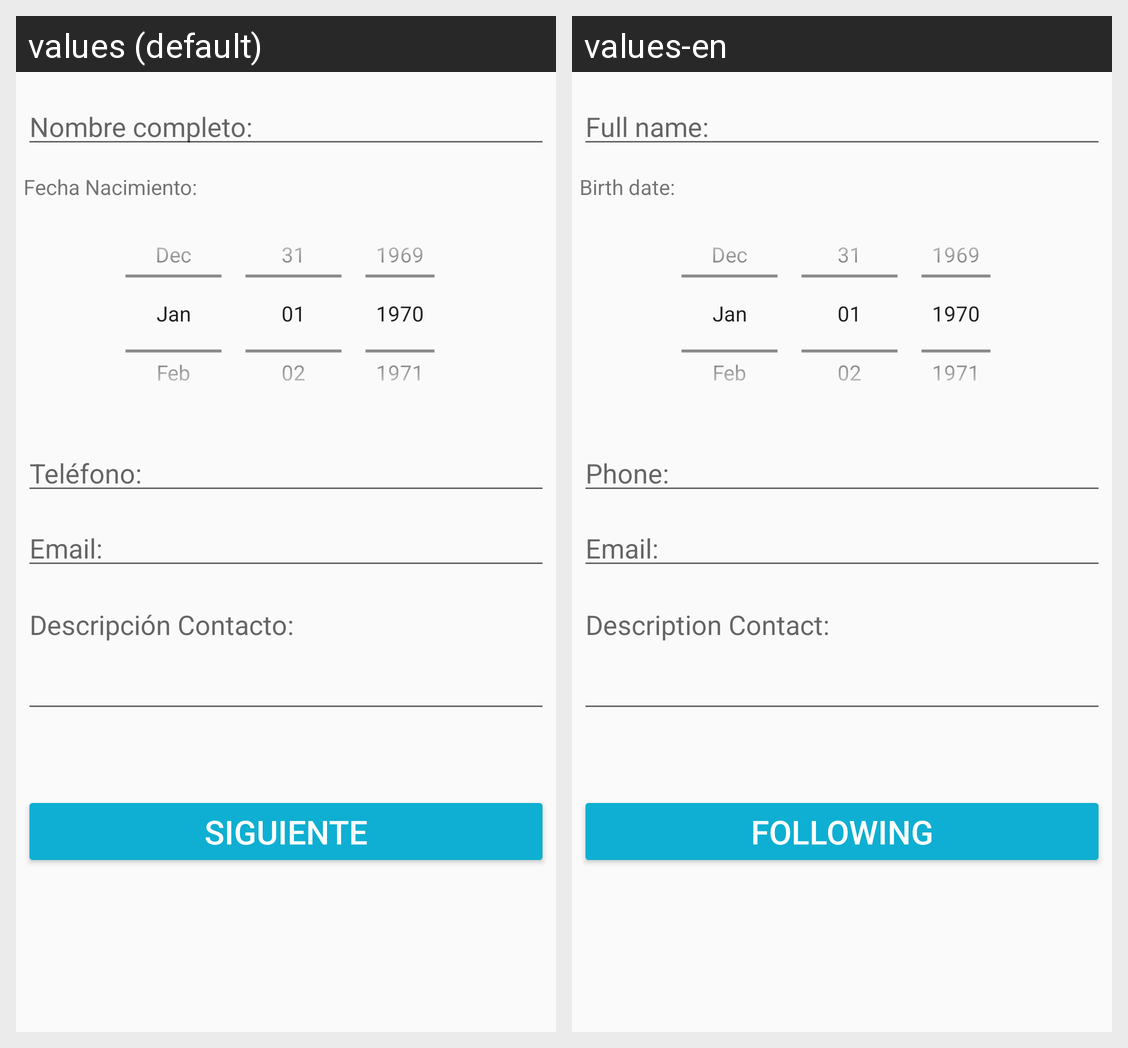

Translations of the strings shown on this Android screen, per locale in the grid:
Android screen res/layout/activity_main.xml rendered under 2 locales, left to right: values (default), values-en. Device: Nexus 5 (rendered at 1080×1920; each locale shown at half size, 540×960, under a caption strip naming it); theme AppTheme.
Strings drawn on this screen, with the default value and each locale's value (text and hints the layout hard-codes, and strings that could not be matched under every locale, appear in the picture but are not listed):

campo_nombre_completo
  values: Nombre completo:
  values-en: Full name:

campo_fecha_nacimiento
  values: Fecha Nacimiento:
  values-en: Birth date:

campo_telefono
  values: Teléfono:
  values-en: Phone:

campo_email
  values: Email:
  values-en: Email:

campo_descripcion_contacto
  values: Descripción Contacto:
  values-en: Description Contact:

btn_siguiente
  values: SIGUIENTE
  values-en: FOLLOWING
